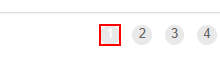
Task: Robotic Enterprise Framework
Workflow: Process

Step 1: find the link '{0}' in window 'ACME System 1 - Work Items' (msedge.exe)
